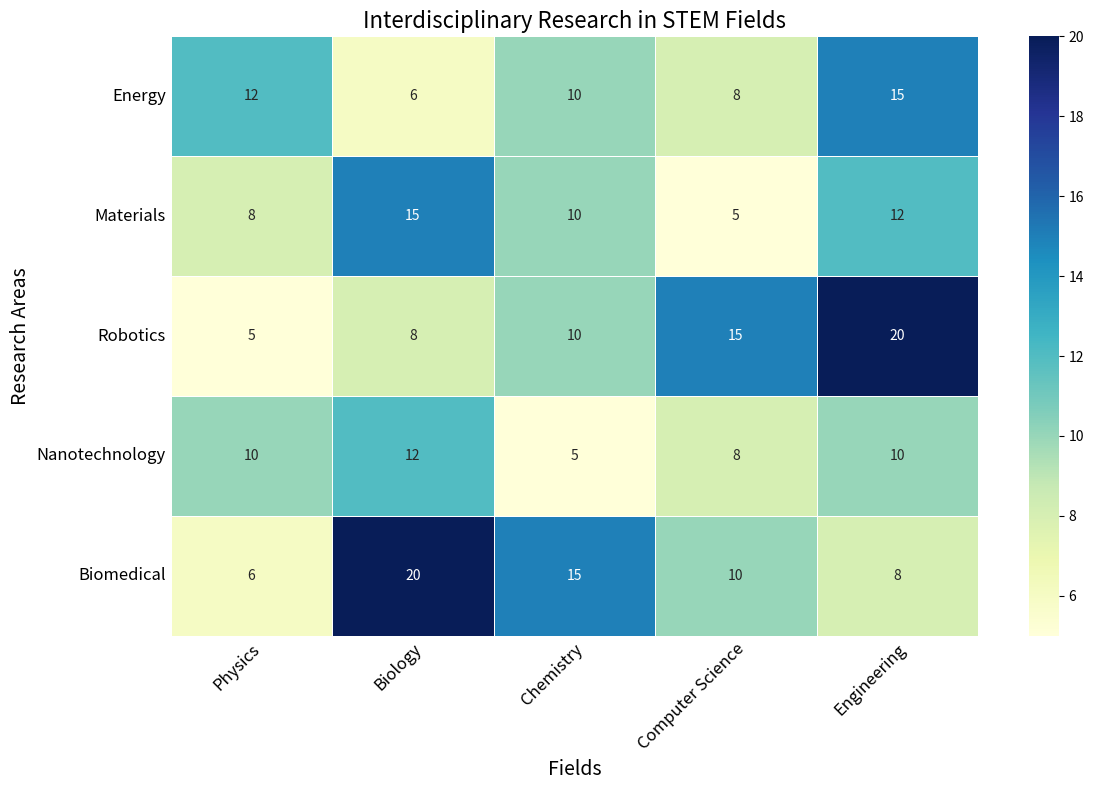

Python code for this plot: (Note: this script raises an exception after producing the figure.)

import matplotlib.pyplot as plt
import pandas as pd
import seaborn as sns

data = {'Field': ['Energy', 'Materials', 'Robotics', 'Nanotechnology', 'Biomedical'],
        'Physics': [12, 8, 5, 10, 6],
        'Biology': [6, 15, 8, 12, 20],
        'Chemistry': [10, 10, 10, 5, 15],
        'Computer Science': [8, 5, 15, 8, 10],
        'Engineering': [15, 12, 20, 10, 8]}

df = pd.DataFrame(data)
df = df.set_index('Field')

fig, ax = plt.subplots(figsize=(12, 8))
sns.heatmap(df, annot=True, cmap='YlGnBu', linewidths=0.5, ax=ax)
ax.set_xticklabels(ax.get_xticklabels(), rotation=45, ha='right', rotation_mode='anchor')
ax.set_yticklabels(ax.get_yticklabels(), rotation=0)
ax.tick_params(axis='both', which='both', length=0, labelsize=12)
ax.set_title('Interdisciplinary Research in STEM Fields', fontsize=16)
ax.set_xlabel('Fields', fontsize=14)
ax.set_ylabel('Research Areas', fontsize=14)
fig.tight_layout()
fig.savefig('output/final/heatmap/png/20231228-163105_25.png', bbox_inches='tight')
plt.clf()
